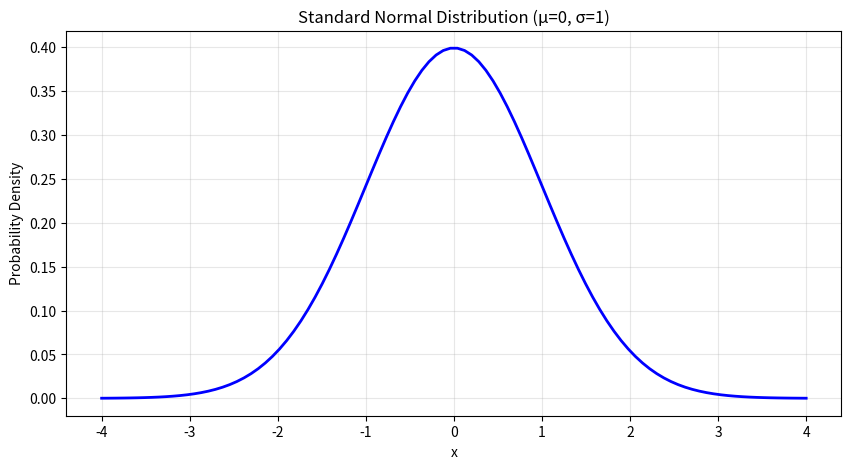
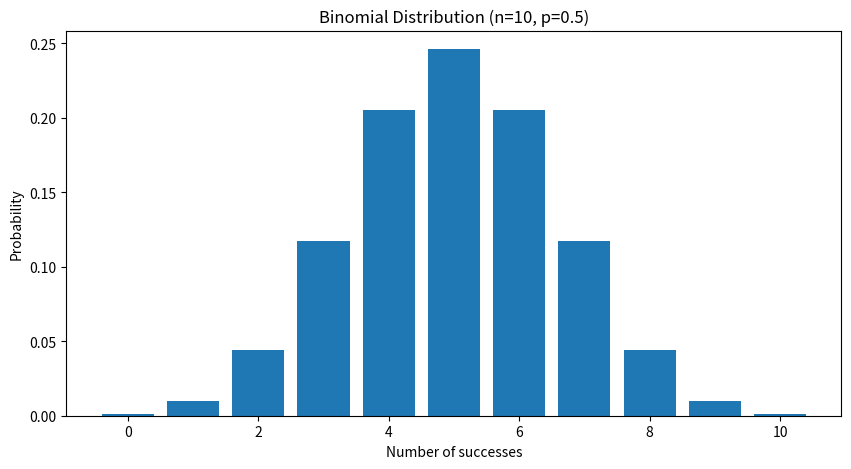
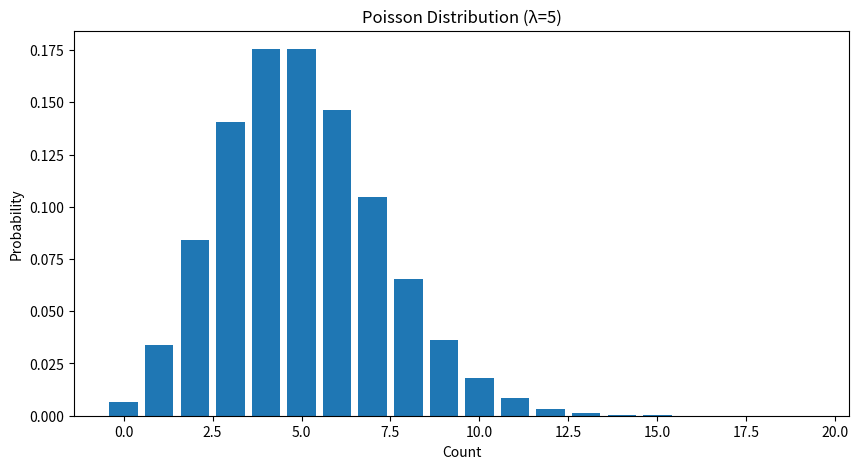

The script that saved these images, in order:
import numpy as np
import pandas as pd
import matplotlib.pyplot as plt
from scipy import stats

np.random.seed(42)

data = np.array([1, 2, 3, 4, 5, 6, 7, 8, 9, 10])

# Mean
mean_val = np.mean(data)
print(f'Mean: {mean_val}')

# Median
median_val = np.median(data)
print(f'Median: {median_val}')

# Mode (using scipy)
from scipy.stats import mode
mode_val = mode(data)
mode_result = np.atleast_1d(mode_val.mode)[0]
print(f'Mode: {mode_result}')

# When to use each:
# Mean: Symmetric data, no outliers
# Median: Skewed data, has outliers
# Mode: Categorical data, finding most common

# Variance: average of squared deviations from mean
variance = np.var(data)
print(f'Variance: {variance}')

# Standard deviation: sqrt of variance
std_dev = np.std(data)
print(f'Standard deviation: {std_dev}')

# Range
range_val = np.max(data) - np.min(data)
print(f'Range: {range_val}')

# IQR (Interquartile Range)
q75, q25 = np.percentile(data, [75, 25])
iqr = q75 - q25
print(f'IQR: {iqr}')

# Normal distribution
x = np.linspace(-4, 4, 100)
normal_pdf = stats.norm.pdf(x, 0, 1)

plt.figure(figsize=(10, 5))
plt.plot(x, normal_pdf, 'b-', linewidth=2)
plt.title('Standard Normal Distribution (μ=0, σ=1)')
plt.xlabel('x')
plt.ylabel('Probability Density')
plt.grid(True, alpha=0.3)
plt.show()

# Binomial distribution: P(X=k) for n trials, p probability
n, p = 10, 0.5
k = np.arange(0, n+1)
binom_pmf = stats.binom.pmf(k, n, p)

plt.figure(figsize=(10, 5))
plt.bar(k, binom_pmf)
plt.title('Binomial Distribution (n=10, p=0.5)')
plt.xlabel('Number of successes')
plt.ylabel('Probability')
plt.show()

# Poisson distribution: for count data
lambda_param = 5
x_pois = np.arange(0, 20)
pois_pmf = stats.poisson.pmf(x_pois, lambda_param)

plt.figure(figsize=(10, 5))
plt.bar(x_pois, pois_pmf)
plt.title('Poisson Distribution (λ=5)')
plt.xlabel('Count')
plt.ylabel('Probability')
plt.show()

# Z-score method: |z| > 3 typically outlier
data_with_outliers = np.array([1, 2, 3, 4, 5, 6, 7, 8, 9, 100])
z_scores = np.abs(stats.zscore(data_with_outliers))
outliers = data_with_outliers[z_scores > 3]
print(f'Outliers (z>3): {outliers}')

# IQR method
q1, q3 = np.percentile(data_with_outliers, [25, 75])
iqr = q3 - q1
lower_bound = q1 - 1.5 * iqr
upper_bound = q3 + 1.5 * iqr
outliers_iqr = data_with_outliers[(data_with_outliers < lower_bound) | (data_with_outliers > upper_bound)]
print(f'Outliers (IQR): {outliers_iqr}')
